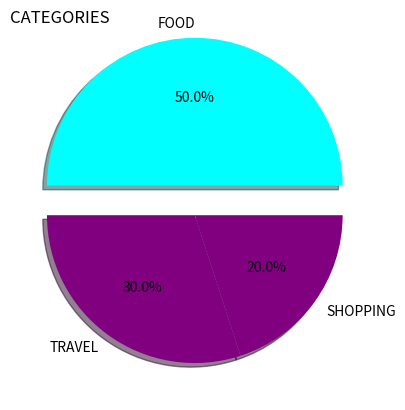

Write the Python code that produced this figure.
#CATEGORY BREAKDOWN
import matplotlib.pyplot as plt
CATEGORIES = ["FOOD","TRAVEL","SHOPPING"]
EXPENSES = [500,300,200]
max = EXPENSES[0]
idx = 0
for i in range(len(EXPENSES)):
 if max <EXPENSES[i]:
  max = EXPENSES[i]
  idx = i
myexplode = []
color = []
for i in range(len(EXPENSES)):
 if i == idx:
  myexplode.append(0.2)
  color.append("cyan")
 else:
  myexplode.append(0)
  color.append("purple")
plt.pie(EXPENSES,labels = CATEGORIES,autopct = "%1.1f%%",explode = myexplode,colors = color,shadow = True)
plt.title("CATEGORIES",loc = "left")
plt.show()
